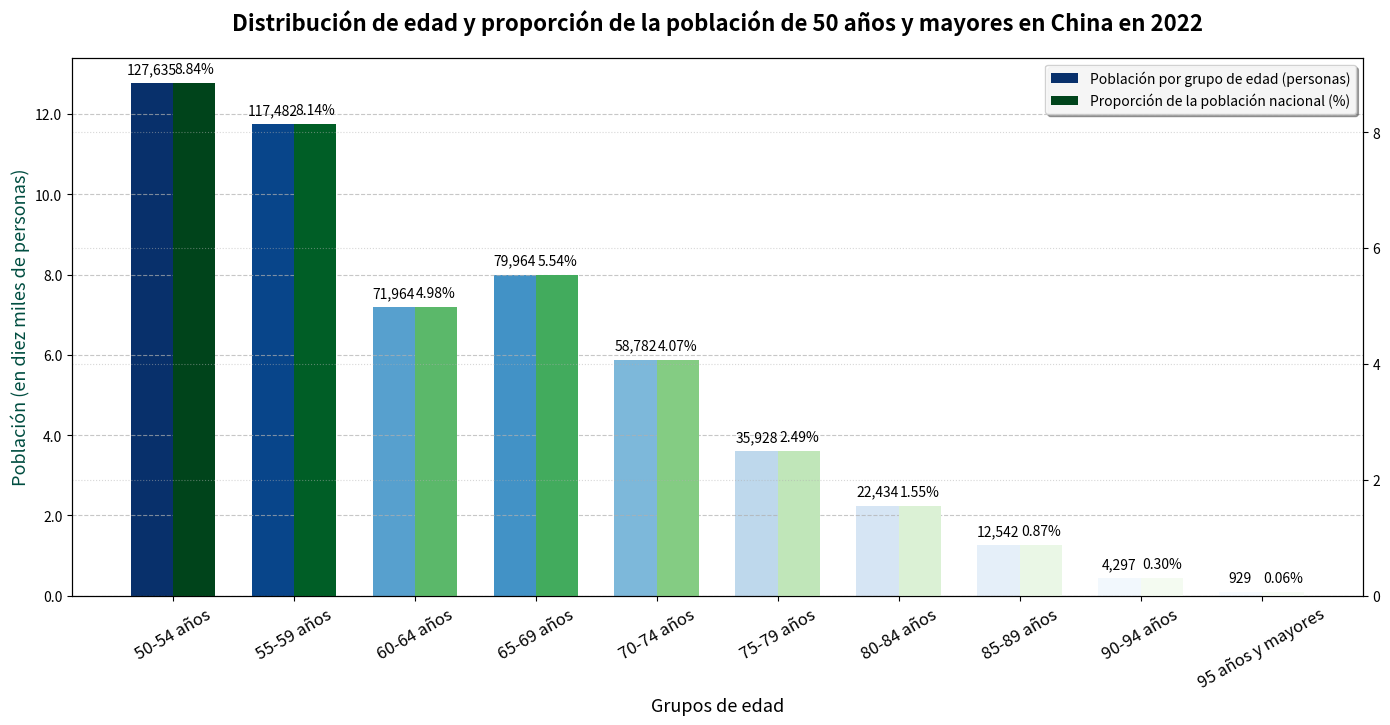

The matplotlib source for this figure:
import matplotlib.pyplot as plt
import numpy as np
from matplotlib.ticker import FuncFormatter

# Grupos de edad
grupos_edad = [
    "50-54 años", "55-59 años", "60-64 años", "65-69 años", 
    "70-74 años", "75-79 años", "80-84 años", "85-89 años", 
    "90-94 años", "95 años y mayores"
]
# Población por grupo de edad (personas)
poblacion = [127635, 117482, 71964, 79964, 58782, 35928, 22434, 12542, 4297, 929]
# Proporción de la población nacional (%)
proporcion = [8.84, 8.14, 4.98, 5.54, 4.07, 2.49, 1.55, 0.87, 0.30, 0.06]

x = np.arange(len(grupos_edad))  # Coordenadas del eje x
ancho = 0.35  # Ancho de las barras

# Crear un lienzo y ejes primario y secundario
fig, ax1 = plt.subplots(figsize=(14, 8))
ax2 = ax1.twinx()

# Dibujar un gráfico de barras de la población (gradiente azul oscuro)
cmap1 = plt.cm.Blues
norm1 = plt.Normalize(min(poblacion), max(poblacion))
colores1 = [cmap1(norm1(valor)) for valor in poblacion]
rects1 = ax1.bar(x - ancho/2, poblacion, ancho, label='Población por grupo de edad (personas)', color=colores1)

# Dibujar un gráfico de barras de la proporción (gradiente verde oscuro)
cmap2 = plt.cm.Greens
norm2 = plt.Normalize(min(proporcion), max(proporcion))
colores2 = [cmap2(norm2(valor)) for valor in proporcion]
rects2 = ax2.bar(x + ancho/2, proporcion, ancho, label='Proporción de la población nacional (%)', color=colores2)

# Establecer etiquetas de los ejes y título
ax1.set_ylabel('Población (en diez miles de personas)', fontsize=13, color='#004D40')
ax1.set_xlabel('Grupos de edad', fontsize=13)
ax1.set_title('Distribución de edad y proporción de la población de 50 años y mayores en China en 2022', fontsize=16, pad=20, fontweight='bold')
ax1.set_xticks(x)
ax1.set_xticklabels(grupos_edad, rotation=30, ha='center', fontsize=12)

# Establecer el formato del eje y
def miles_formatter(x, pos):
    return f'{x/10000:.1f}'
ax1.yaxis.set_major_formatter(FuncFormatter(miles_formatter))

# Agregar líneas de cuadrícula
ax1.grid(axis='y', linestyle='--', alpha=0.7)
ax2.grid(axis='y', linestyle=':', alpha=0.5)

# Agregar etiquetas numéricas a cada barra (con separadores de miles)
def agregar_etiquetas(rects, ax, es_porcentaje=False):
    for rect in rects:
        altura = rect.get_height()
        if es_porcentaje:
            etiqueta = f'{altura:.2f}%'
        else:
            etiqueta = f'{altura:,}'
        ax.annotate(etiqueta,
                    xy=(rect.get_x() + rect.get_width() / 2, altura),
                    xytext=(0, 5),  # Distancia vertical de la etiqueta desde la barra
                    textcoords="offset points",
                    ha='center', va='bottom',
                    fontsize=10)

agregar_etiquetas(rects1, ax1)
agregar_etiquetas(rects2, ax2, es_porcentaje=True)

# Embelezar la leyenda
lineas, etiquetas = ax1.get_legend_handles_labels()
lineas2, etiquetas2 = ax2.get_legend_handles_labels()
ax2.legend(lineas + lineas2, etiquetas + etiquetas2, loc='upper right', frameon=True, framealpha=0.9, shadow=True)

# Ajustar el diseño
plt.tight_layout(rect=[0, 0.03, 1, 0.95])  # Dejar espacio en la parte inferior y superior
plt.show()
